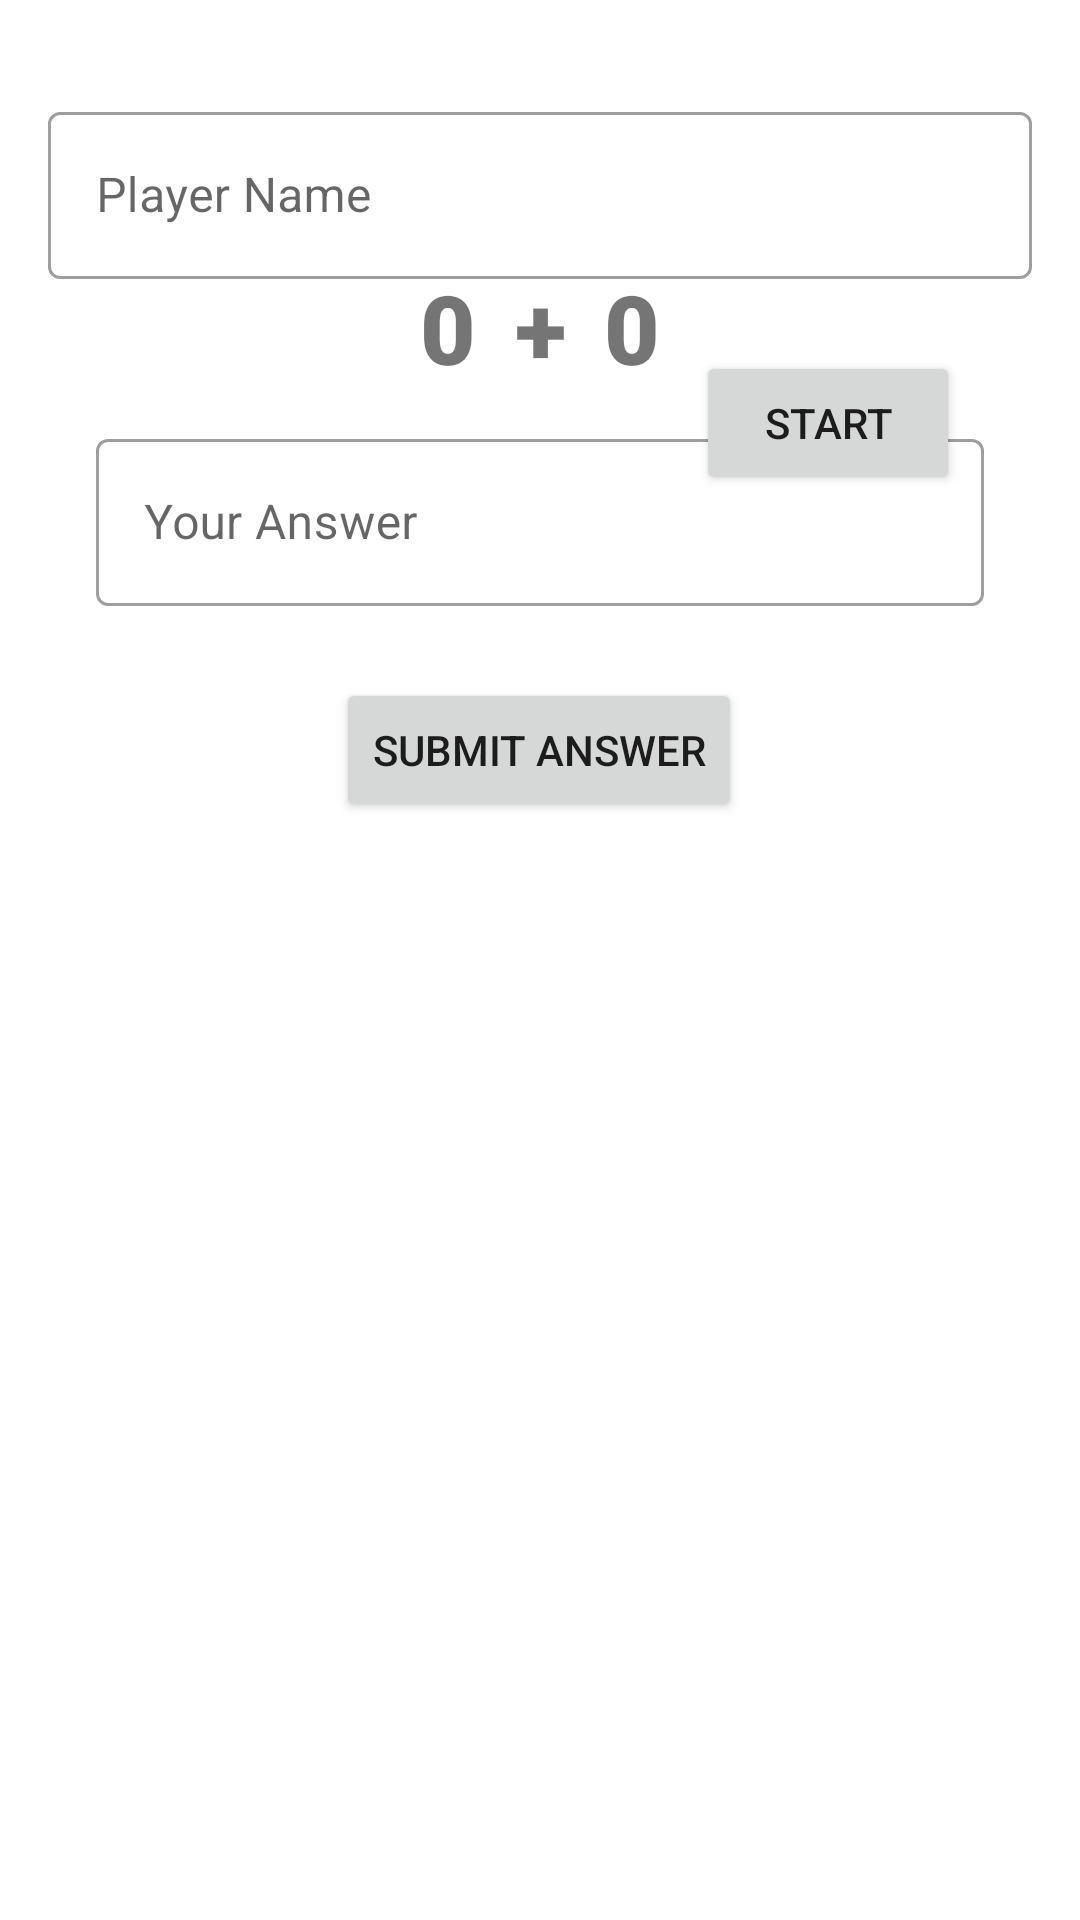

Here is an Android app screen rendered from its layout file. Give the layout XML and the strings, colors and styles it references.
<!-- AndroidManifest.xml: application theme Theme.ANMP_W2 -->
<!-- res/layout/fragment_main.xml -->
<?xml version="1.0" encoding="utf-8"?>
<FrameLayout xmlns:android="http://schemas.android.com/apk/res/android"
    xmlns:app="http://schemas.android.com/apk/res-auto"
    xmlns:tools="http://schemas.android.com/tools"
    android:layout_width="match_parent"
    android:layout_height="match_parent"
    tools:context=".MainFragment">

    

    <androidx.constraintlayout.widget.ConstraintLayout
        style="@style/ThemeOverlay.Material3.AutoCompleteTextView.OutlinedBox"
        android:layout_width="match_parent"
        android:layout_height="match_parent">

        <com.google.android.material.textfield.TextInputLayout
            android:id="@+id/textInputLayout2"
            style="@style/Widget.MaterialComponents.TextInputLayout.OutlinedBox"
            android:layout_width="match_parent"
            android:layout_height="wrap_content"
            android:layout_marginStart="32dp"
            android:layout_marginEnd="32dp"
            android:layout_marginBottom="390dp"
            app:layout_constraintBottom_toBottomOf="parent"
            app:layout_constraintEnd_toEndOf="parent"
            app:layout_constraintStart_toStartOf="parent"
            app:layout_constraintTop_toBottomOf="@+id/textInputLayout">

            <com.google.android.material.textfield.TextInputEditText
                android:id="@+id/txtAnswer"
                android:layout_width="match_parent"
                android:layout_height="wrap_content"
                android:hint="Your Answer" />
        </com.google.android.material.textfield.TextInputLayout>

        <Button
            android:id="@+id/btnAnswer"
            android:layout_width="wrap_content"
            android:layout_height="wrap_content"
            android:layout_marginTop="24dp"
            android:text="Submit Answer"
            app:layout_constraintEnd_toEndOf="parent"
            app:layout_constraintHorizontal_bias="0.498"
            app:layout_constraintStart_toStartOf="parent"
            app:layout_constraintTop_toBottomOf="@+id/textInputLayout2" />

        <com.google.android.material.textfield.TextInputLayout
            android:id="@+id/textInputLayout"
            style="@style/Widget.MaterialComponents.TextInputLayout.OutlinedBox"
            android:layout_width="match_parent"
            android:layout_height="wrap_content"
            android:layout_marginStart="16dp"
            android:layout_marginTop="32dp"
            android:layout_marginEnd="16dp"
            android:animationCache="false"
            android:hint="Player Name"
            app:hintAnimationEnabled="true"
            app:hintEnabled="true"
            app:layout_constraintEnd_toEndOf="parent"
            app:layout_constraintStart_toStartOf="parent"
            app:layout_constraintTop_toTopOf="parent">

            <com.google.android.material.textfield.TextInputEditText
                android:id="@+id/txtName"
                android:layout_width="match_parent"
                android:layout_height="wrap_content" />
        </com.google.android.material.textfield.TextInputLayout>

        <Button
            android:id="@+id/btnStart"
            android:layout_width="wrap_content"
            android:layout_height="wrap_content"
            android:layout_marginStart="278dp"
            android:layout_marginTop="24dp"
            android:layout_marginEnd="40dp"
            android:text="Start"
            app:layout_constraintEnd_toEndOf="parent"
            app:layout_constraintHorizontal_bias="1.0"
            app:layout_constraintStart_toStartOf="parent"
            app:layout_constraintTop_toBottomOf="@+id/textInputLayout" />

        <TextView
            android:id="@+id/txtFirstNumber"
            android:layout_width="wrap_content"
            android:layout_height="wrap_content"
            android:layout_marginStart="140dp"
            android:layout_marginBottom="16dp"
            android:text="0"
            android:textSize="32dp"
            app:fontFamily="sans-serif-black"
            app:layout_constraintBottom_toTopOf="@+id/textInputLayout2"
            app:layout_constraintStart_toStartOf="parent"
            app:layout_constraintTop_toBottomOf="@+id/textInputLayout" />

        <TextView
            android:id="@+id/txtAddition"
            android:layout_width="wrap_content"
            android:layout_height="wrap_content"
            android:layout_marginBottom="16dp"
            android:text="+"
            android:textSize="32dp"
            app:fontFamily="sans-serif-black"
            app:layout_constraintBottom_toTopOf="@+id/textInputLayout2"
            app:layout_constraintEnd_toStartOf="@+id/txtSecondNumber"
            app:layout_constraintStart_toEndOf="@+id/txtFirstNumber"
            app:layout_constraintTop_toBottomOf="@+id/textInputLayout" />

        <TextView
            android:id="@+id/txtSecondNumber"
            android:layout_width="wrap_content"

            android:layout_height="wrap_content"
            android:layout_marginEnd="140dp"
            android:layout_marginBottom="16dp"
            android:text="0"
            android:textSize="32dp"
            app:fontFamily="sans-serif-black"
            app:layout_constraintBottom_toTopOf="@+id/textInputLayout2"
            app:layout_constraintEnd_toEndOf="parent"
            app:layout_constraintTop_toBottomOf="@+id/textInputLayout" />
    </androidx.constraintlayout.widget.ConstraintLayout>

</FrameLayout>
<!-- resources referenced by this layout -->
<resources>
  <style name="Theme.ANMP_W2" parent="Theme.MaterialComponents.DayNight.DarkActionBar">
          
          <item name="colorPrimary">@color/purple_500</item>
          <item name="colorPrimaryVariant">@color/purple_700</item>
          <item name="colorOnPrimary">@color/white</item>
          
          <item name="colorSecondary">@color/teal_200</item>
          <item name="colorSecondaryVariant">@color/teal_700</item>
          <item name="colorOnSecondary">@color/black</item>
          
          <item name="android:statusBarColor" tools:targetApi="l">?attr/colorPrimaryVariant</item>
          
      </style>
  <!-- not gathered from this repository: default colours our renderer supplied (Android Studio template values) -->
  <color name="purple_500">#FF6200EE</color>
  <color name="purple_700">#FF3700B3</color>
  <color name="teal_200">#FF03DAC5</color>
  <color name="teal_700">#FF018786</color>
  <color name="black">#FF000000</color>
  <color name="white">#FFFFFFFF</color>
</resources>
